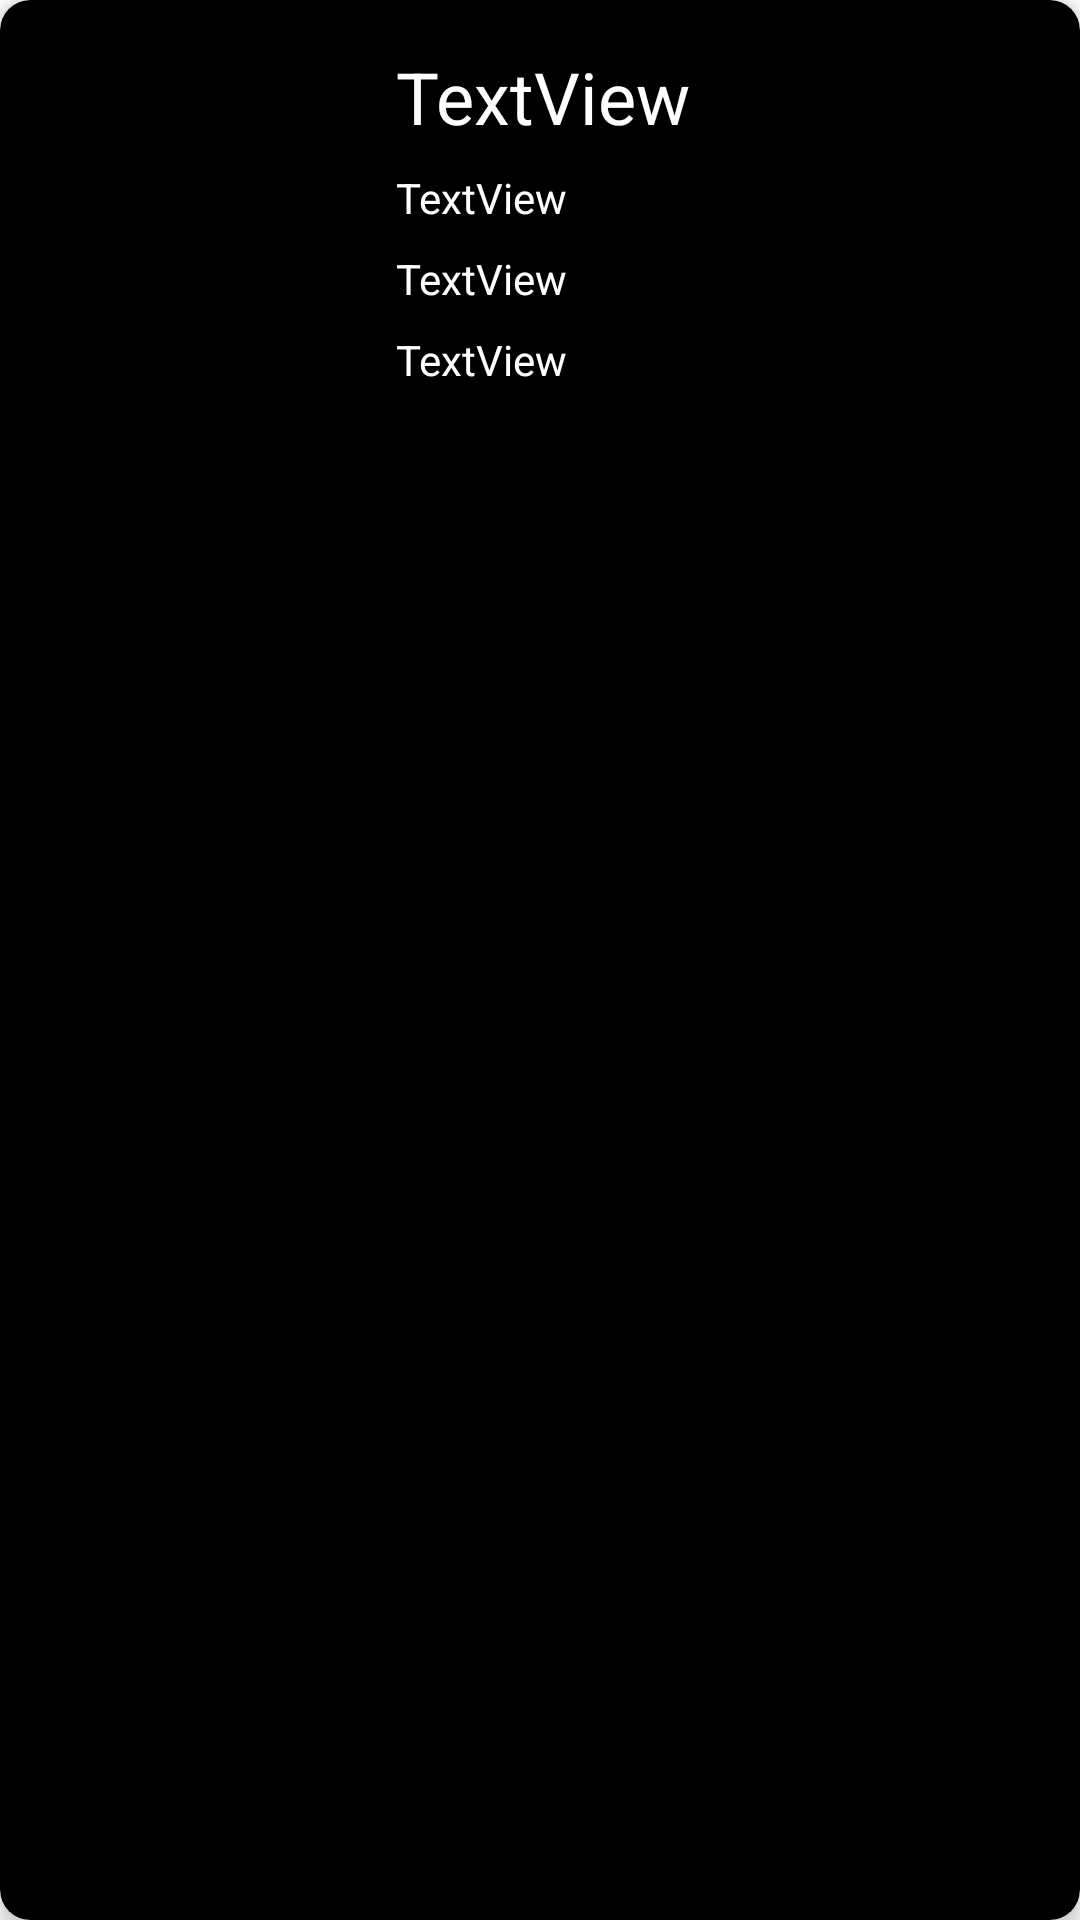

This screen was rendered from an Android layout file. Write that file and the resources it references.
<!-- AndroidManifest.xml: application theme Theme.RecyclerViewM -->
<!-- res/layout/planet_item_list.xml -->
<?xml version="1.0" encoding="utf-8"?>
<androidx.cardview.widget.CardView xmlns:android="http://schemas.android.com/apk/res/android"
    xmlns:app="http://schemas.android.com/apk/res-auto"
    xmlns:tools="http://schemas.android.com/tools"
    android:layout_width="match_parent"
    android:layout_height="wrap_content"
    android:layout_margin="4dp"
    app:cardBackgroundColor="#000000"
    app:cardCornerRadius="10dp"
    app:cardElevation="5dp">

    <androidx.constraintlayout.widget.ConstraintLayout
        android:layout_width="match_parent"
        android:layout_height="wrap_content">

        <ImageView
            android:id="@+id/planet_imageview"
            android:layout_width="100dp"
            android:layout_height="100dp"
            android:layout_marginStart="16dp"
            android:layout_marginTop="16dp"
            android:layout_marginBottom="24dp"
            app:layout_constraintBottom_toBottomOf="parent"
            app:layout_constraintEnd_toEndOf="parent"
            app:layout_constraintHorizontal_bias="0.0"
            app:layout_constraintStart_toStartOf="parent"
            app:layout_constraintTop_toTopOf="parent"
            app:layout_constraintVertical_bias="0.0"
            app:srcCompat="@drawable/earth" />

        <TextView
            android:id="@+id/planet_item_textview_name"
            android:layout_width="0dp"
            android:layout_height="wrap_content"
            android:layout_marginStart="16dp"
            android:layout_marginEnd="16dp"
            android:foregroundTint="#FFFFFF"
            android:text="TextView"
            android:textColor="#FFFFFF"
            android:textColorHint="#000000"
            android:textSize="24sp"
            app:layout_constraintEnd_toEndOf="parent"
            app:layout_constraintStart_toEndOf="@+id/planet_imageview"
            app:layout_constraintTop_toTopOf="@+id/planet_imageview" />

        <TextView
            android:id="@+id/planet_item_textview_mass"
            android:layout_width="0dp"
            android:layout_height="wrap_content"
            android:layout_marginStart="16dp"
            android:layout_marginTop="8dp"
            android:layout_marginEnd="16dp"
            android:text="TextView"
            android:textColor="#FFFFFF"
            app:layout_constraintEnd_toEndOf="parent"
            app:layout_constraintStart_toEndOf="@+id/planet_imageview"
            app:layout_constraintTop_toBottomOf="@+id/planet_item_textview_name" />

        <TextView
            android:id="@+id/planet_item_textview_satellite"
            android:layout_width="0dp"
            android:layout_height="wrap_content"
            android:layout_marginStart="16dp"
            android:layout_marginTop="8dp"
            android:layout_marginEnd="16dp"
            android:text="TextView"
            android:textColor="#FFFFFF"
            app:layout_constraintEnd_toEndOf="parent"
            app:layout_constraintStart_toEndOf="@+id/planet_imageview"
            app:layout_constraintTop_toBottomOf="@+id/planet_item_textview_mass" />

        <TextView
            android:id="@+id/planet_item_textview_temperature"
            android:layout_width="0dp"
            android:layout_height="wrap_content"
            android:layout_marginStart="16dp"
            android:layout_marginTop="8dp"
            android:layout_marginEnd="16dp"
            android:text="TextView"
            android:textColor="#FFFFFF"
            app:layout_constraintEnd_toEndOf="parent"
            app:layout_constraintStart_toEndOf="@+id/planet_imageview"
            app:layout_constraintTop_toBottomOf="@+id/planet_item_textview_satellite" />
    </androidx.constraintlayout.widget.ConstraintLayout>
</androidx.cardview.widget.CardView>
<!-- resources referenced by this layout -->
<resources>
  <style name="Theme.RecyclerViewM" parent="Theme.MaterialComponents.DayNight.DarkActionBar">
          
          <item name="colorPrimary">@color/purple_500</item>
          <item name="colorPrimaryVariant">@color/purple_700</item>
          <item name="colorOnPrimary">@color/white</item>
          
          <item name="colorSecondary">@color/teal_200</item>
          <item name="colorSecondaryVariant">@color/teal_700</item>
          <item name="colorOnSecondary">@color/black</item>
          
          <item name="android:statusBarColor" tools:targetApi="l">?attr/colorPrimaryVariant</item>
          
      </style>
  <!-- not gathered from this repository: default colours our renderer supplied (Android Studio template values) -->
  <color name="purple_500">#FF6200EE</color>
  <color name="purple_700">#FF3700B3</color>
  <color name="teal_200">#FF03DAC5</color>
  <color name="teal_700">#FF018786</color>
  <color name="black">#FF000000</color>
  <color name="white">#FFFFFFFF</color>
</resources>
